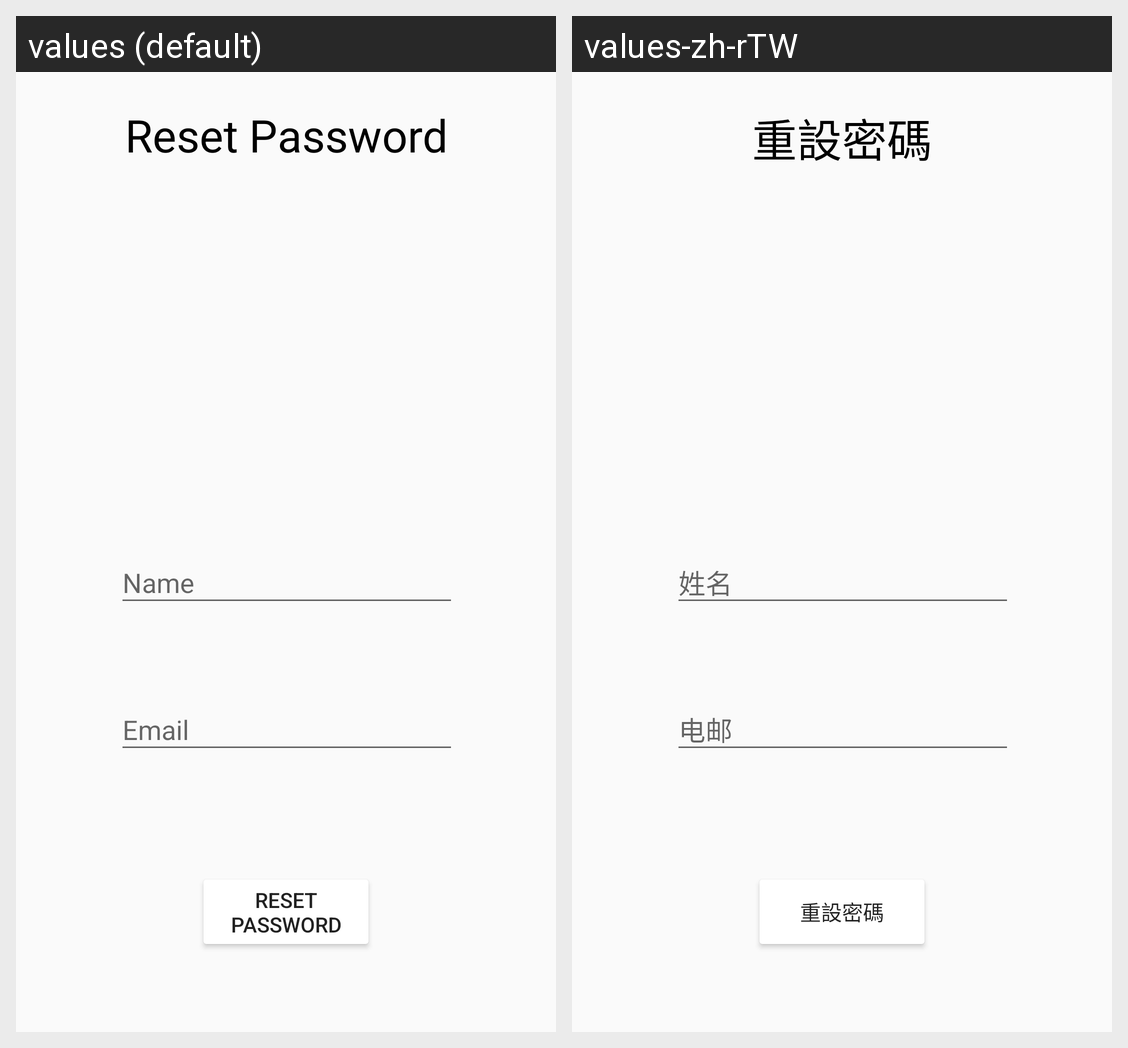

The same Android screen rendered under two of its app's locales, left to right. List the strings drawn on it with the default value and each locale's translation.
Android screen res/layout/activity_reset_password.xml rendered under 2 locales, left to right: values (default), values-zh-rTW. Device: Nexus 5 (rendered at 1080×1920; each locale shown at half size, 540×960, under a caption strip naming it); theme whateverthemeisthisidontcarebecauseitdontmatteranyway.
Strings drawn on this screen, with the default value and each locale's value (text and hints the layout hard-codes, and strings that could not be matched under every locale, appear in the picture but are not listed):

hint_name
  values: Name
  values-zh-rTW: 姓名

hint_email
  values: Email
  values-zh-rTW: 电邮

reset_passw
  values: Reset Password
  values-zh-rTW: 重設密碼
